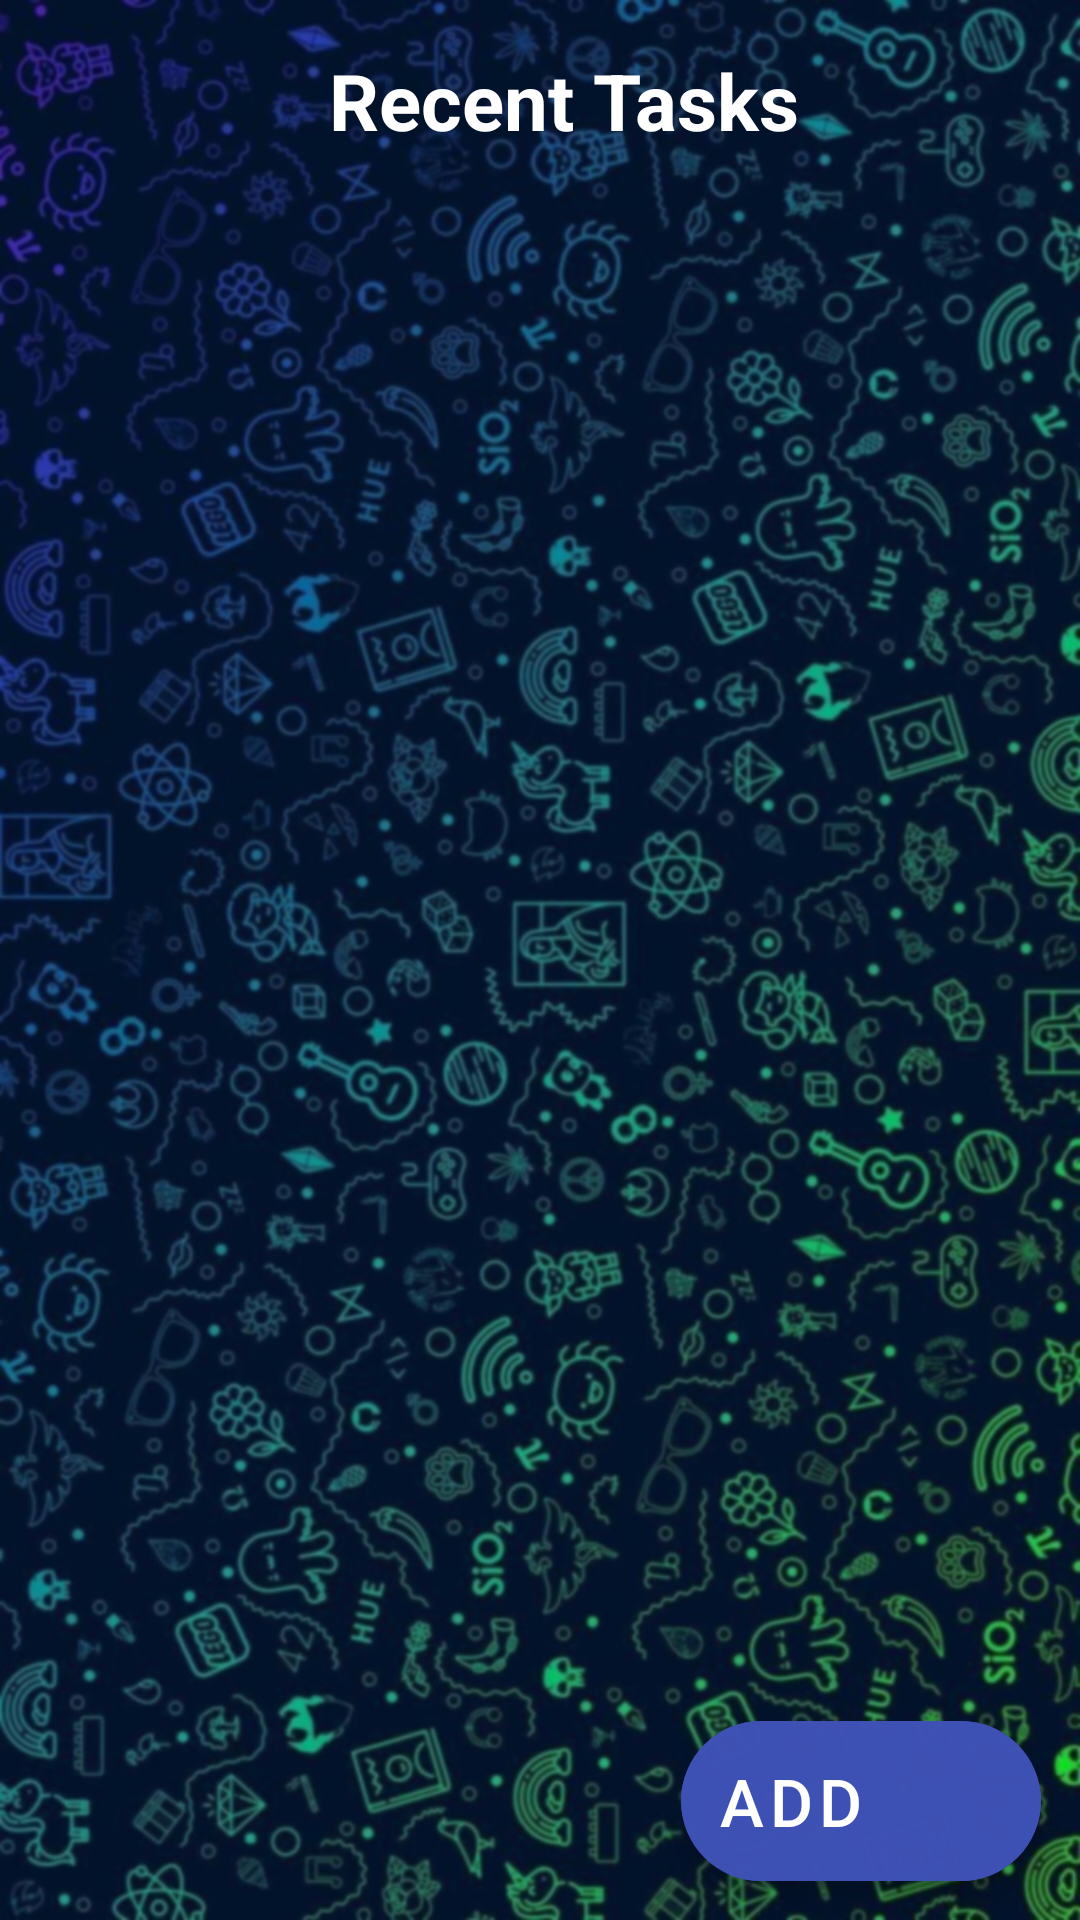

The Android layout XML behind this screen, and the referenced resources:
<!-- AndroidManifest.xml: application theme Theme.MidProject -->
<!-- res/layout/activity_main.xml -->
<?xml version="1.0" encoding="utf-8"?>
<RelativeLayout xmlns:android="http://schemas.android.com/apk/res/android"
    xmlns:app="http://schemas.android.com/apk/res-auto"
    xmlns:tools="http://schemas.android.com/tools"
    android:layout_width="match_parent"
    android:layout_height="match_parent"
    android:background="@drawable/todobg"
    android:textAlignment="center"
    tools:context=".MainActivity">

    <TextView
        android:id="@+id/tasksText"
        android:layout_width="match_parent"
        android:layout_height="wrap_content"
        android:layout_marginStart="16dp"
        android:layout_marginTop="16dp"
        android:layout_marginBottom="16dp"
        android:background="@android:color/transparent"
        android:text="@string/tasks"
        android:textAlignment="center"
        android:textColor="@android:color/white"
        android:textSize="26sp"
        android:textStyle="bold" />

    <androidx.recyclerview.widget.RecyclerView
        android:id="@+id/tasksRecyclerView"
        android:layout_width="match_parent"
        android:layout_height="wrap_content"
        android:layout_below="@id/tasksText"
        android:nestedScrollingEnabled="true"
        app:layoutManager="androidx.recyclerview.widget.LinearLayoutManager" />


    <com.google.android.material.floatingactionbutton.ExtendedFloatingActionButton
        android:id="@+id/button"
        android:layout_width="wrap_content"
        android:layout_height="wrap_content"
        android:layout_alignParentEnd="true"
        android:layout_alignParentBottom="true"
        android:layout_marginStart="13dp"
        android:layout_marginTop="13dp"
        android:layout_marginEnd="13dp"
        android:layout_marginBottom="13dp"
        android:backgroundTint="#E63F51B5"
        android:text="@string/add"
        android:textColor="@android:color/white"
        android:textSize="22sp"
        app:icon="@drawable/icon_plus"
        app:iconPadding="10dp"
        app:iconSize="24dp"
        app:iconTint="#FFFFFF" />

</RelativeLayout>
<!-- resources referenced by this layout -->
<resources>
  <!-- drawable todobg: jpg bitmap (drawable, 504693 bytes) -->
  <string name="add">ADD</string>
  <string name="tasks">Recent Tasks</string>
  <style name="Theme.MidProject" parent="Theme.MaterialComponents.DayNight.DarkActionBar">
          
          <item name="colorPrimary">#4E2A8E</item>
          <item name="colorPrimaryVariant">#14175A</item>
          <item name="colorOnPrimary">@color/white</item>
          
          <item name="colorSecondary">@color/teal_200</item>
          <item name="colorSecondaryVariant">@color/teal_700</item>
          <item name="colorOnSecondary">@color/black</item>
          
          <item name="android:statusBarColor" tools:targetApi="l">?attr/colorPrimaryVariant</item>
          
      </style>
  <color name="white">#FFFFFFFF</color>
  <color name="teal_200">#FF03DAC5</color>
  <color name="teal_700">#FF018786</color>
  <color name="black">#FF000000</color>
</resources>
